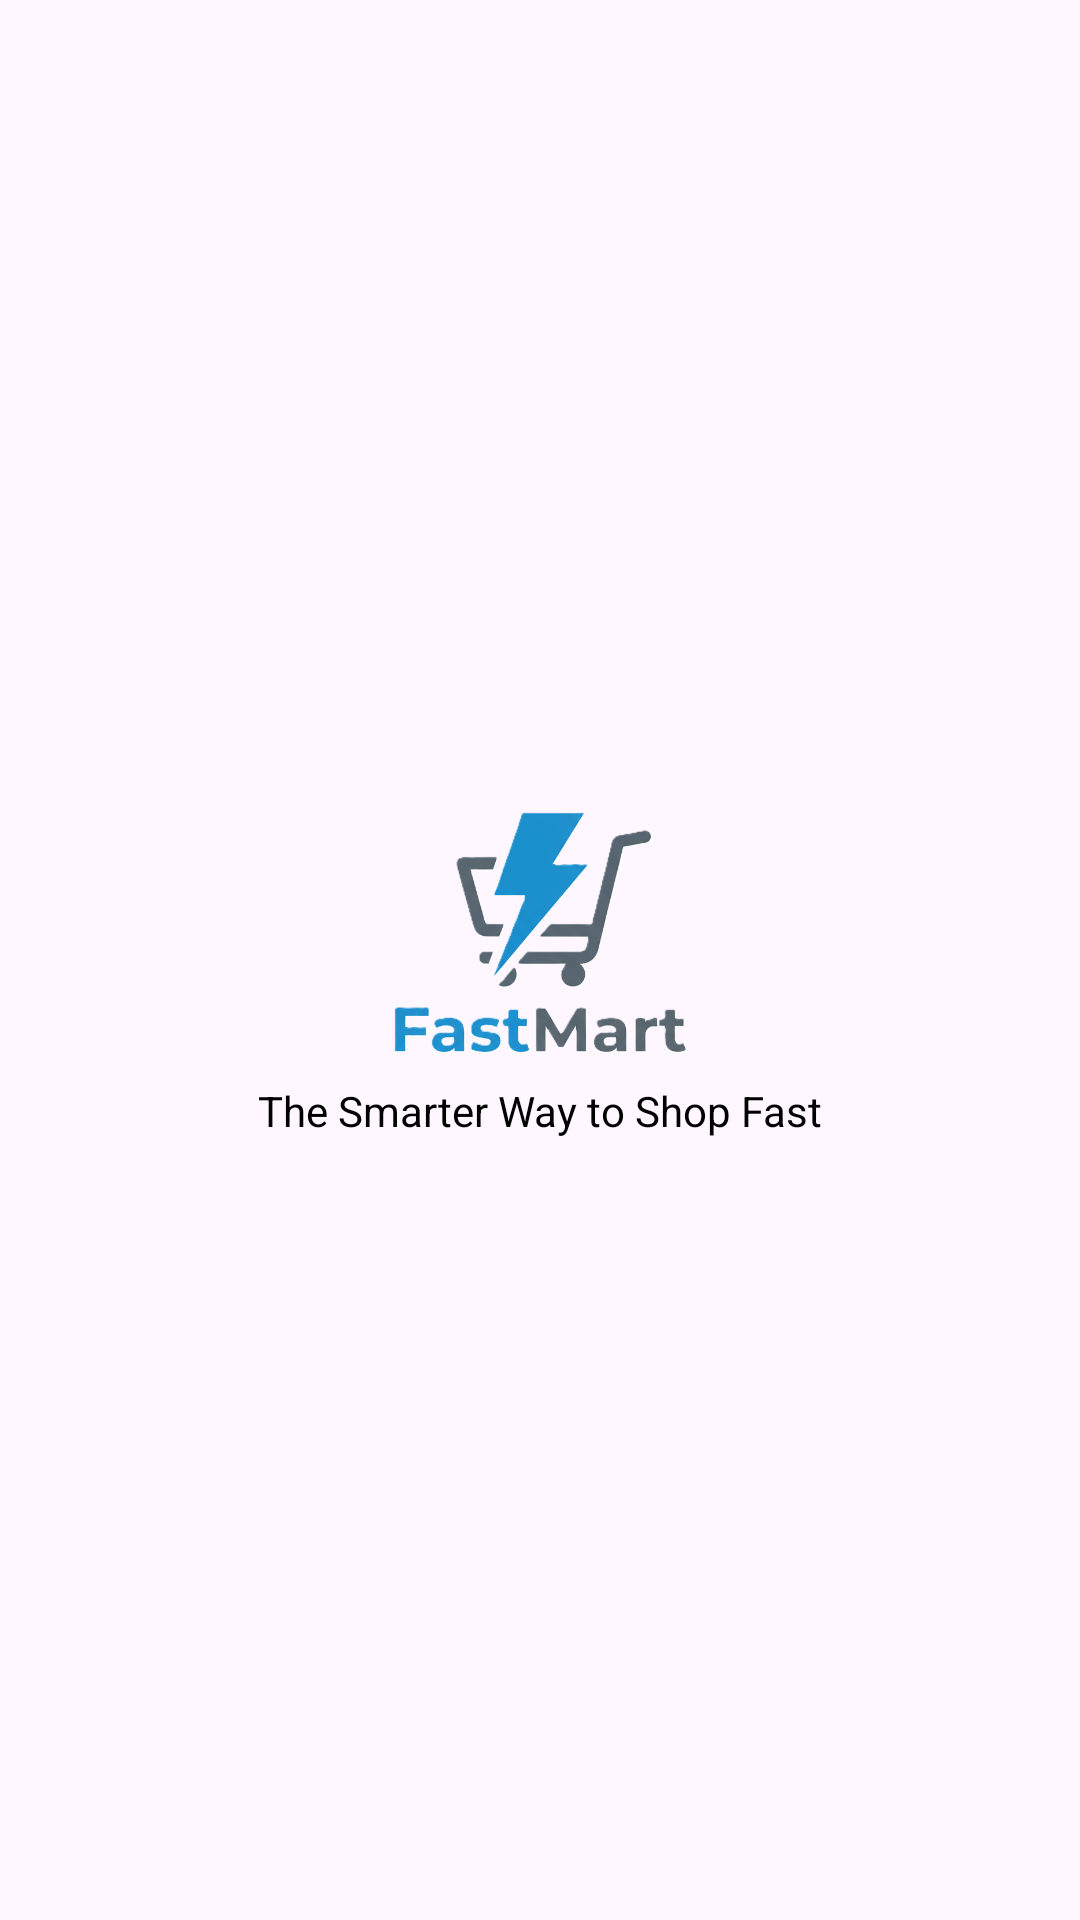

Here is an Android app screen rendered from its layout file. Give the layout XML and the strings, colors and styles it references.
<!-- AndroidManifest.xml: application theme Theme.FastMart -->
<!-- res/layout/activity_splash_screen.xml -->
<?xml version="1.0" encoding="utf-8"?>
<androidx.constraintlayout.widget.ConstraintLayout xmlns:android="http://schemas.android.com/apk/res/android"
    xmlns:app="http://schemas.android.com/apk/res-auto"
    xmlns:tools="http://schemas.android.com/tools"
    android:id="@+id/main"
    android:layout_width="match_parent"
    android:layout_height="match_parent"
    android:theme="@style/Base.Theme.FastMart"
    tools:context=".SplashScreen">

    <ImageView
        android:id="@+id/logo"
        android:layout_width="100dp"
        android:layout_height="100dp"
        android:src="@drawable/logo"
        app:layout_constraintBottom_toTopOf="@id/slogan"
        app:layout_constraintEnd_toEndOf="parent"
        app:layout_constraintStart_toStartOf="parent"
        app:layout_constraintTop_toTopOf="parent"
        app:layout_constraintVertical_chainStyle="packed"
        />

    <TextView
        android:id="@+id/slogan"
        android:layout_width="wrap_content"
        android:layout_height="wrap_content"
        app:layout_constraintStart_toStartOf="parent"
        app:layout_constraintEnd_toEndOf="parent"
        app:layout_constraintTop_toBottomOf="@id/logo"
        app:layout_constraintBottom_toBottomOf="parent"
        android:text="@string/app_slogan"
        />
    <View
        android:id="@+id/loading_bar"
        android:layout_width="match_parent"
        android:layout_height="2dp"
        android:background="?loading_bar_color"
        app:layout_constraintStart_toStartOf="parent"
        app:layout_constraintEnd_toEndOf="parent"
        app:layout_constraintTop_toBottomOf="@id/slogan"
        app:layout_constraintBottom_toBottomOf="parent"
        android:visibility="gone"
        />

</androidx.constraintlayout.widget.ConstraintLayout>
<!-- resources referenced by this layout -->
<resources>
  <!-- drawable logo: png bitmap (drawable, 122768 bytes) -->
  <string name="app_slogan">The Smarter Way to Shop Fast</string>
  <style name="Base.Theme.FastMart" parent="Theme.Material3.DayNight.NoActionBar">
          
          
          <item name="android:textColor">@color/black</item>
          <item name="loading_bar_color">@color/black</item>
      </style>
  <style name="Theme.FastMart" parent="Base.Theme.FastMart" />
  <color name="black">#FF000000</color>
</resources>
